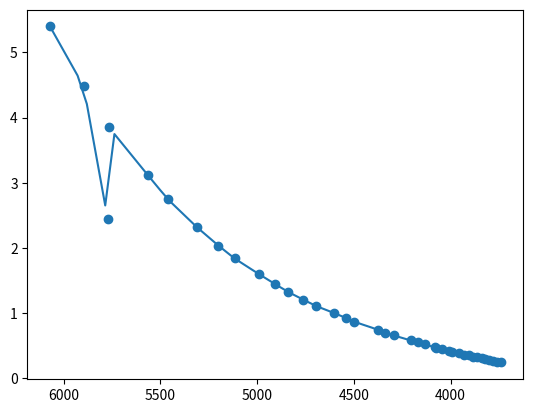

Write the Python code that produced this figure.
import matplotlib.pyplot as plt
from scipy.interpolate import interp1d
import numpy as np

temperature_list = []
luminosity_list = []


#model, shells, AGE, log(L/L_sun), log(R/R_sun), log(g), log(T_eff)
models_10Myr = [
                360, 693, 1.00463687E-02, 7.32102551E-01, 3.22826454E-01, 3.98533477E+00, 3.78324183E+00, #model_M1560
                359, 678, 1.00252429E-02, 6.51057288E-01, 3.07546215E-01, 4.01029137E+00, 3.77062063E+00, #model_M1540
                358, 667, 1.01104204E-02, 5.85518759E-01, 2.94230626E-01, 4.03124542E+00, 3.76089379E+00, #model_M1520
                357, 652, 9.99211189E-03, 4.93432302E-01, 2.79119224E-01, 4.05571589E+00, 3.74542788E+00, #model_M1500
                352, 644, 1.01254429E-02, 4.39155109E-01, 2.68045720E-01, 4.07203336E+00, 3.73739534E+00, #model_M1480
                353, 632, 1.00392626E-02, 3.65591407E-01, 2.55480156E-01, 4.09125563E+00, 3.72528719E+00, #model_M1460
                351, 623, 1.00618032E-02, 3.08491472E-01, 2.45547786E-01, 4.10513000E+00, 3.71597839E+00, #model_M1440
                352, 617, 1.02058805E-02, 2.64317990E-01, 2.37498869E-01, 4.11515369E+00, 3.70895948E+00, #model_M1420
                357, 606, 1.00211615E-02, 2.02424246E-01, 2.28560044E-01, 4.12687103E+00, 3.69795546E+00, #model_M1400
                351, 602, 1.00912223E-02, 1.59827500E-01, 2.21606319E-01, 4.13452953E+00, 3.69078313E+00, #model_M1380
                357, 599, 1.02291873E-02, 1.23563098E-01, 2.14924625E-01, 4.14155274E+00, 3.68505788E+00, #model_M1360
                352, 593, 1.02092255E-02, 8.14058373E-02, 2.08516913E-01, 4.14793406E+00, 3.67772242E+00, #model_M1340
                354, 589, 1.02508514E-02, 4.44765538E-02, 2.02382535E-01, 4.15367194E+00, 3.67155729E+00, #model_M1320
                356, 583, 9.99069980E-03, 5.51600506E-04, 1.97664894E-01, 4.15647665E+00, 3.66293487E+00, #model_M1300
                356, 578, 9.98434055E-03, -3.25671624E-02, 1.92412067E-01, 4.16024892E+00, 3.65728159E+00, #model_M1280
                355, 576, 1.01465494E-02, -6.13400794E-02, 1.86417476E-01, 4.16539868E+00, 3.65308566E+00, #model_M1260
                389, 690, 2.00378025E-02, 3.87874557E-01, 1.94463833E-01, 4.14235710E+00, 3.76136614E+00, #model_M1240
                372, 570, 9.99176886E-03, -1.26284075E-01, 1.77784379E-01, 4.16865416E+00, 3.64116621E+00, #model_M1220
                364, 568, 1.02310439E-02, -1.53514576E-01, 1.71543615E-01, 4.17395710E+00, 3.63747897E+00, #model_M1200
                373, 566, 1.02160352E-02, -1.81747826E-01, 1.66700879E-01, 4.17634333E+00, 3.63284202E+00, #model_M1180
                #model_M1160 is missing
                379, 561, 1.00605240E-02, -2.35813182E-01, 1.57682953E-01, 4.17940203E+00, 3.62383465E+00, #model_M1140
                378, 559, 1.00291246E-02, -2.56819255E-01, 1.54591224E-01, 4.17789866E+00, 3.62012899E+00, #model_M1120
                405, 555, 1.00018442E-02, -2.83293338E-01, 1.49084279E-01, 4.18108721E+00, 3.61626394E+00, #model_M1100
                375, 554, 1.03014566E-02, -3.20666690E-01, 1.41832174E-01, 4.18762249E+00, 3.61054666E+00, #model_M1080
                385, 552, 1.02609336E-02, -3.31377606E-01, 1.37429843E-01, 4.18830926E+00, 3.61007010E+00, #model_M1060
                385, 551, 1.02706303E-02, -3.54274352E-01, 1.32967673E-01, 4.18896108E+00, 3.60657699E+00, #model_M1040
                358, 549, 1.01638425E-02, -3.75125873E-01, 1.29513714E-01, 4.18743583E+00, 3.60309109E+00, #model_M1020
                349, 547, 1.00062636E-02, -3.88805849E-01, 1.26865459E-01, 4.18413216E+00, 3.60099523E+00, #model_M1000
                369, 545, 1.00878500E-02, -4.15903803E-01, 1.20565489E-01, 4.18795818E+00, 3.59737072E+00, #model_M0980
                349, 545, 1.02142838E-02, -4.37401050E-01, 1.15307463E-01, 4.18951939E+00, 3.59462542E+00, #model_M0960
                356, 543, 9.97395716E-03, -4.53052498E-01, 1.13369642E-01, 4.18425165E+00, 3.59168147E+00, #model_M0940
                350, 542, 1.01583842E-02, -4.75995492E-01, 1.07053157E-01, 4.18754460E+00, 3.58910397E+00, #model_M0920
                351, 541, 1.00512677E-02, -4.93482493E-01, 1.02964602E-01, 4.18617639E+00, 3.58677649E+00, #model_M0900
                373, 540, 9.99344928E-03, -5.12184850E-01, 9.86562586E-02, 4.18503324E+00, 3.58425508E+00, #model_M0880
                431, 539, 1.01831834E-02, -5.36092989E-01, 9.11077539E-02, 4.19014603E+00, 3.58205229E+00, #model_M0860
                354, 538, 1.00816087E-02, -5.52882815E-01, 8.72735679E-02, 4.18759523E+00, 3.57977193E+00, #model_M0840

                350, 537, 9.94658445E-03, -5.69326101E-01, 8.38948632E-02, 4.18388721E+00, 3.57735046E+00, #model_M0820
                352, 537, 1.02770596E-02, -5.97317347E-01, 7.41568069E-02, 4.19263946E+00, 3.57522168E+00, #model_M0800
                245, 546, 1.02146158E-02, -6.14351051E-01, 7.04517078E-02, 4.18905427E+00, 3.57281580E+00, #model_M0780
                243, 545, 1.03182372E-02, -6.35799947E-01, 6.40321345E-02, 4.19061241E+00, 3.57066336E+00, #model_M0760
                252, 544, 1.02117356E-02, -6.52570168E-01, 5.99646348E-02, 4.18716553E+00, 3.56850456E+00, #model_M0740
                268, 543, 1.03489138E-02, -6.77885185E-01, 5.31332565E-02, 4.18892907E+00, 3.56559149E+00, #model_M0720
                255, 541, 9.98809521E-03, -6.87362548E-01, 5.23745213E-02, 4.17821208E+00, 3.56360152E+00, #model_M0700
                249, 540, 1.02821920E-02, -7.15217035E-01, 4.31053453E-02, 4.18416130E+00, 3.56127249E+00, #model_M0680
                262, 539, 1.02553229E-02, -7.35898360E-01, 3.76098413E-02, 4.18218734E+00, 3.55884991E+00, #model_M0660
                251, 538, 9.85683489E-03, -7.44919215E-01, 3.82099231E-02, 4.16762321E+00, 3.55629465E+00, #model_M0640
                259, 538, 1.01137621E-02, -7.69868011E-01, 2.98311222E-02, 4.17059253E+00, 3.55424685E+00, #model_M0620
                #model M0600 is missing
                279, 538, 9.91384897E-03, -8.11094231E-01, 1.80126224E-02, 4.16526583E+00, 3.54984955E+00, #model_M0580
                259, 538, 1.02147487E-02, -8.40671169E-01, 7.34766244E-03, 4.17135578E+00, 3.54778779E+00, #model_M0560
                268, 538, 1.03402079E-02, -8.67591965E-01, -2.00806627E-03, 4.17427297E+00, 3.54573546E+00, #model_M0540
                #model M0520 is missing
                #model_M0500 is missing
                293, 538, 9.99830033E-03, -9.28972068E-01, -1.88051550E-02, 4.15671463E+00, 3.53878898E+00, #model_M0480
                273, 538, 1.01390108E-02, -9.60114513E-01, -2.98646808E-02, 4.16035028E+00, 3.53653313E+00, #model_M0460
                240, 538, 1.03218087E-02, -9.93359735E-01, -4.18574510E-02, 4.16503066E+00, 3.53421821E+00, #model_M0440
                275, 538, 1.03189580E-02, -1.02439816E+00, -5.24864519E-02, 4.16608528E+00, 3.53177310E+00, #model_M0420
                #model M0400 is missing
                266, 538, 1.01964340E-02, -1.07972968E+00, -6.96588168E-02, 4.15696431E+00, 3.52652641E+00, #model_M0380
                #model M0360 is missing
                248, 538, 1.02661789E-02, -1.14832511E+00, -9.27841035E-02, 4.15491021E+00, 3.52094019E+00, #model_M0340
                262, 538, 1.02467794E-02, -1.18653399E+00, -1.05927399E-01, 4.15486786E+00, 3.51795962E+00, #model_M0320
                269, 538, 1.00637750E-02, -1.21776116E+00, -1.14941323E-01, 4.14486698E+00, 3.51465979E+00, #model_M0300
                295, 537, 1.01448696E-02, -1.26528255E+00, -1.32156459E-01, 4.14933403E+00, 3.51138701E+00, #model_M0280
                #model M0260 is missing
                257, 537, 1.01100539E-02, -1.34961254E+00, -1.59447200E-01, 4.13696872E+00, 3.50394988E+00, #model_M0240
                245, 536, 1.00077178E-02, -1.57253430E+00, -2.34495879E-01, 4.11097482E+00, 3.48574378E+00, #model_M0160
                247, 536, 9.98387200E-03, -1.64186211E+00, -2.57311555E-01, 4.09861423E+00, 3.47981967E+00, #model_M0140
                247, 536, 1.00930164E-02, -1.72456847E+00, -2.84978417E-01, 4.08700116E+00, 3.47297651E+00, #model_M0120
                250, 535, 1.00892953E-02, -1.81409923E+00, -3.13014417E-01, 4.06389192E+00, 3.46461182E+00, #model_M0100
                242, 535, 1.00043583E-02, -1.85938156E+00, -3.25163550E-01, 4.04243269E+00, 3.45936580E+00, #model_M0090
                249, 535, 1.00300369E-02, -1.88629598E+00, -3.33037904E-01, 4.03335782E+00, 3.45657437E+00] #model_M0085



for i in range(39):
    temperature_list.append(10 ** models_10Myr[i * 7 + 6])
    luminosity_list.append(10 ** models_10Myr[i * 7 + 3])

x = np.linspace(np.min(temperature_list), np.max(temperature_list))
f = interp1d(temperature_list, luminosity_list)

plt.plot(x, f(x))
plt.scatter(temperature_list, luminosity_list)
plt.gca().invert_xaxis()
plt.show()